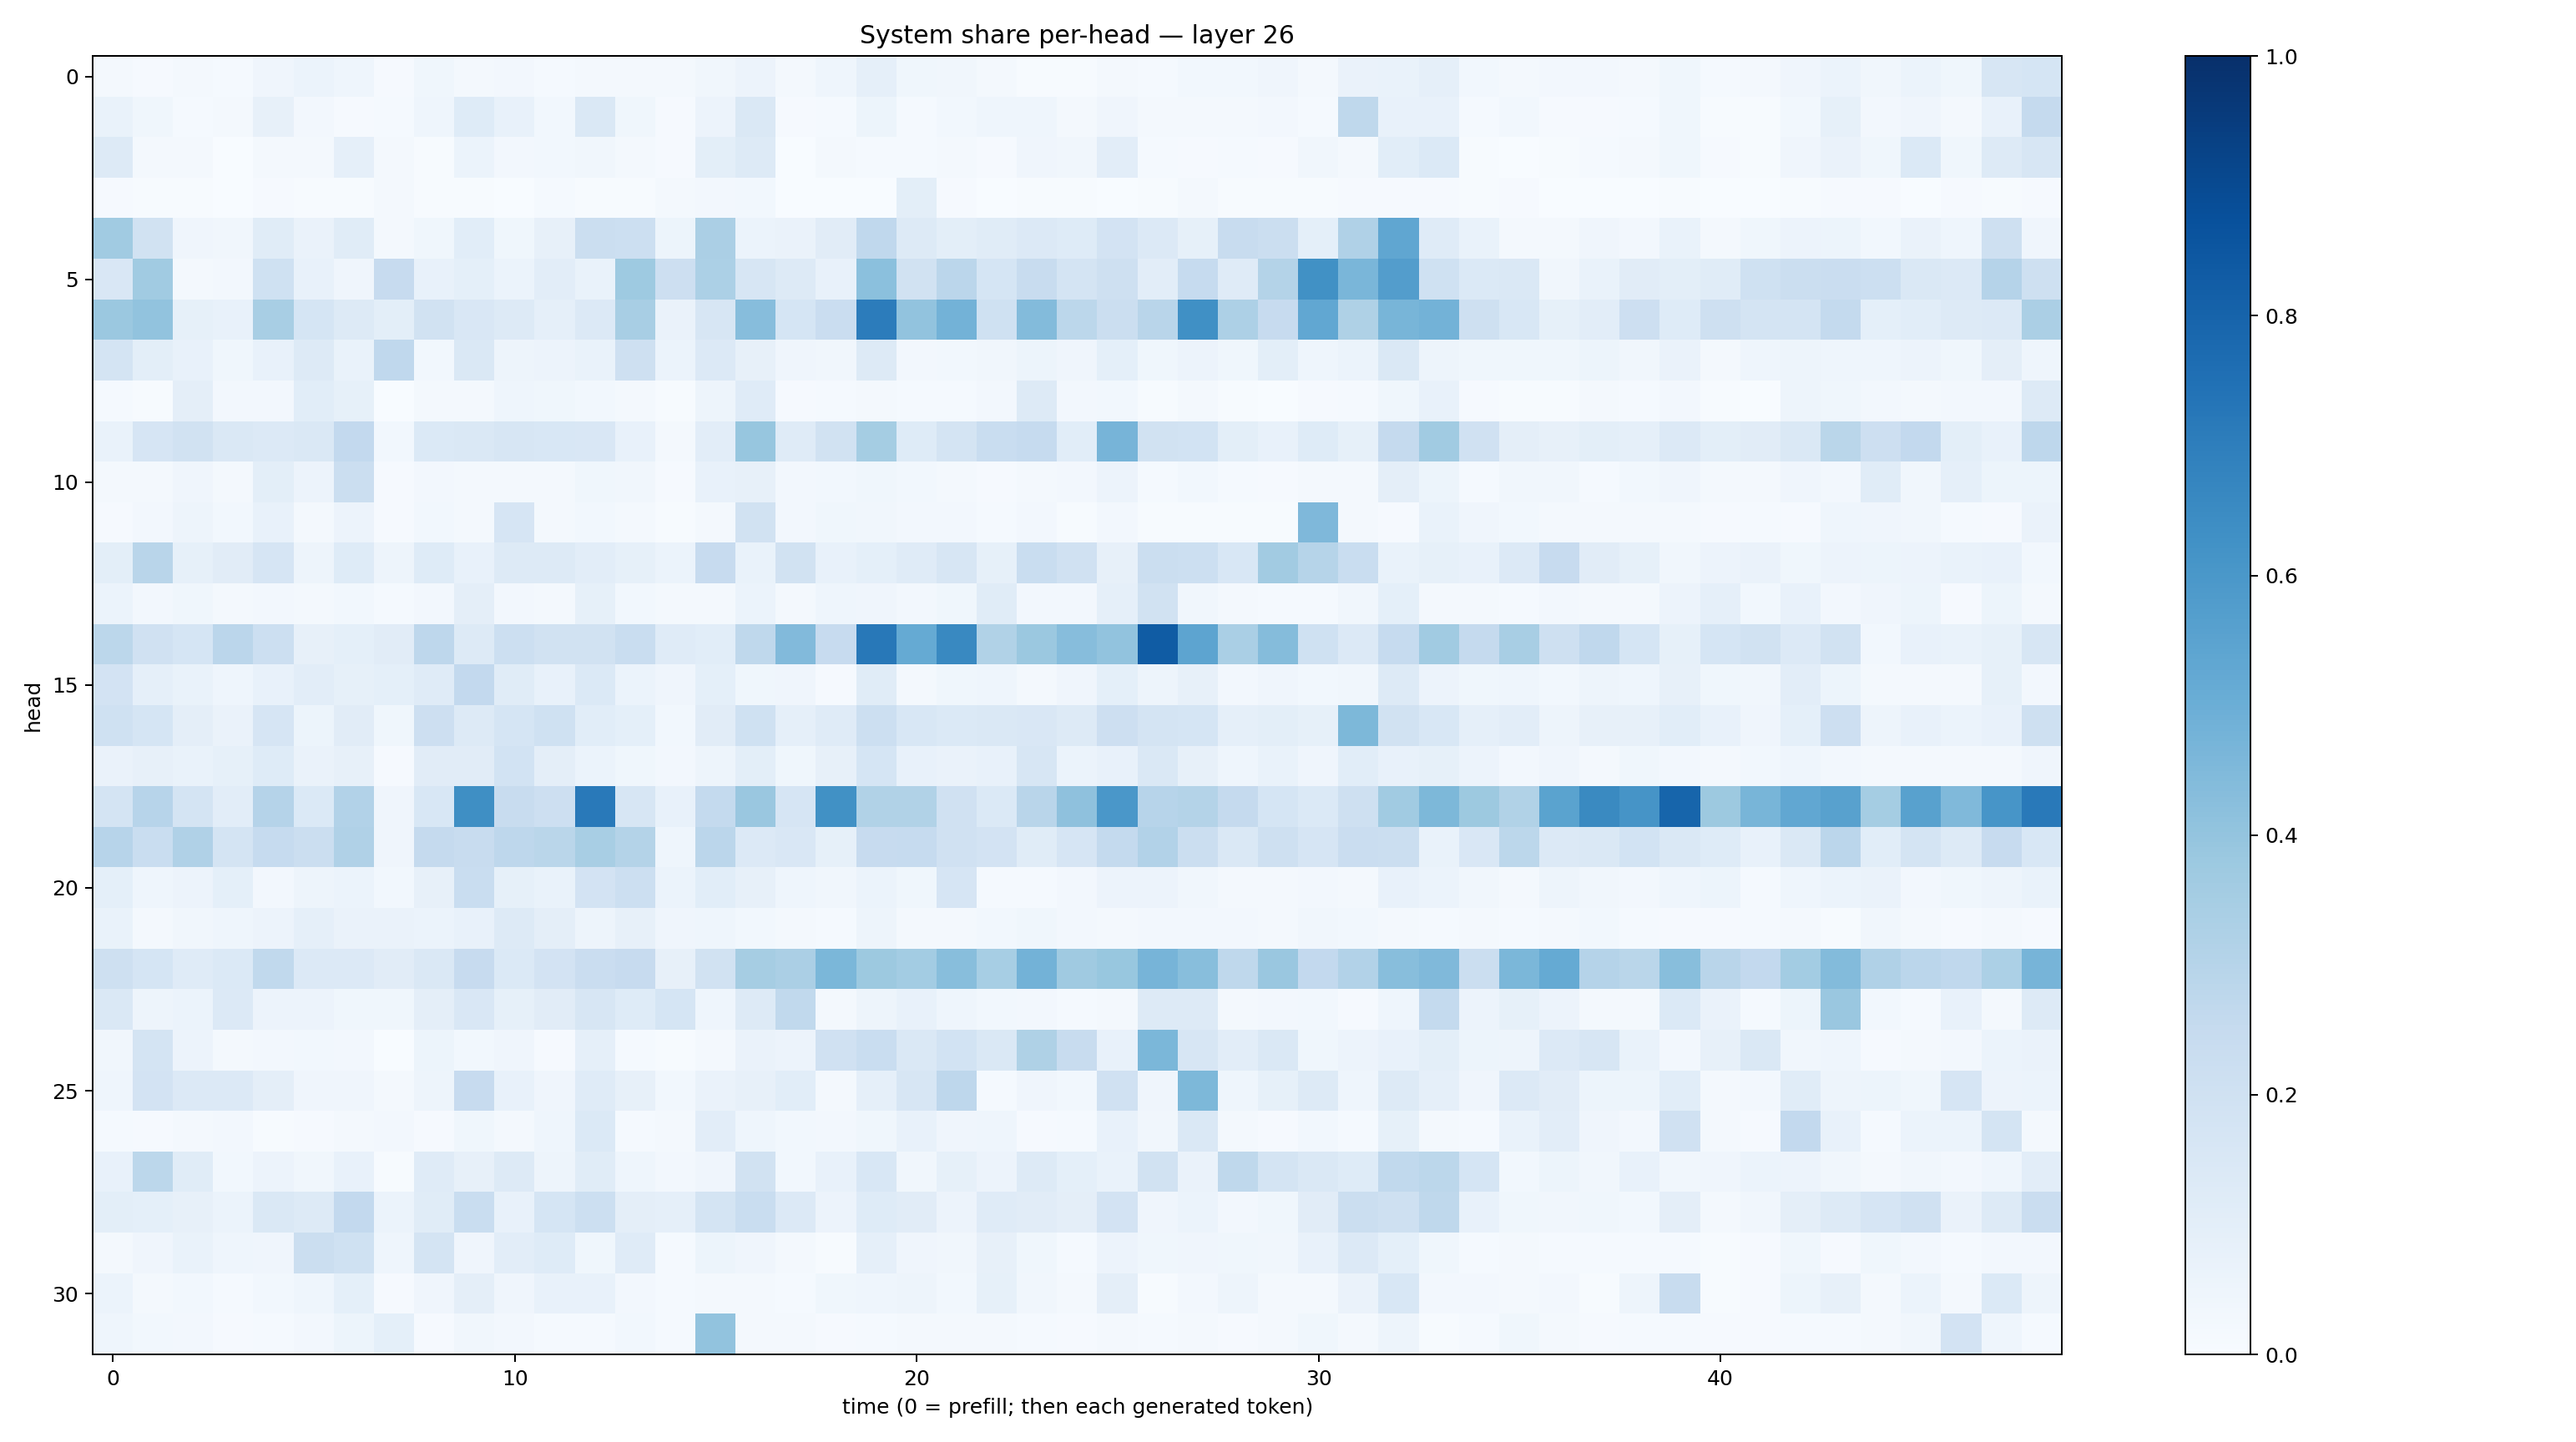

Source data for this figure (header and first rows):
0.021350715, 0.00832171, 0.018551687, 0.012309057, 0.042832583, 0.059790574, 0.043017942, 0.010322686, 0.03586546, 0.020669173, 0.024909373, 0.012645169, 0.020922862, 0.02176996, 0.017522676, 0.032975327, 0.056735687, 0.018776126, 0.046056785, 0.089451246, 0.037029684, 0.03510934, 0.017369283, 0.0070147887
0.06747, 0.03836, 0.01405, 0.02041, 0.07828, 0.02657, 0.01126, 0.01366, 0.04411, 0.122, 0.07451, 0.03038, 0.1479, 0.03564, 0.009597, 0.05499, 0.1452, 0.01023, 0.01263, 0.05129, 0.01397, 0.02861, 0.0463, 0.04564
0.1296, 0.01815, 0.01779, 0.003436, 0.01945, 0.02164, 0.08828, 0.01632, 0.004583, 0.06066, 0.02355, 0.02924, 0.0318, 0.01766, 0.009666, 0.1002, 0.1309, 0.003616, 0.01895, 0.01538, 0.01385, 0.01884, 0.01048, 0.04023
0.01094, 0.005714, 0.004675, 0.003026, 0.01028, 0.005161, 0.005454, 0.01776, 0.007224, 0.004356, 0.003613, 0.01175, 0.007291, 0.006273, 0.01681, 0.02522, 0.02879, 0.002506, 0.003802, 0.002375, 0.09766, 0.01006, 0.003782, 0.004801
0.3641, 0.1947, 0.04205, 0.03328, 0.1134, 0.06523, 0.1153, 0.01644, 0.03723, 0.1088, 0.03597, 0.08099, 0.2259, 0.2163, 0.05264, 0.3345, 0.05969, 0.06461, 0.112, 0.2676, 0.1286, 0.1003, 0.1165, 0.1353
0.1486, 0.3635, 0.01714, 0.02345, 0.1993, 0.07355, 0.04235, 0.2435, 0.07313, 0.09217, 0.05908, 0.1019, 0.06969, 0.3747, 0.2142, 0.3309, 0.1637, 0.1256, 0.07103, 0.4212, 0.1953, 0.2839, 0.1685, 0.2406
0.3815, 0.4055, 0.08469, 0.07115, 0.3417, 0.169, 0.1258, 0.09861, 0.1897, 0.1489, 0.1308, 0.08955, 0.1354, 0.3412, 0.06373, 0.1566, 0.4303, 0.1711, 0.2295, 0.705, 0.4061, 0.4796, 0.202, 0.4407
0.1785, 0.101, 0.07635, 0.03771, 0.07078, 0.1255, 0.06884, 0.267, 0.02955, 0.1483, 0.04764, 0.05587, 0.06758, 0.2045, 0.06212, 0.1337, 0.08059, 0.03969, 0.03357, 0.1316, 0.02452, 0.03105, 0.03257, 0.05248
0.01467, 0.004694, 0.09505, 0.02612, 0.02356, 0.1067, 0.08394, 0.003878, 0.01768, 0.02318, 0.04572, 0.03899, 0.03008, 0.02025, 0.005009, 0.04867, 0.1172, 0.01064, 0.01339, 0.02183, 0.01374, 0.01398, 0.0253, 0.1286
0.0685, 0.1658, 0.19, 0.1477, 0.1349, 0.1442, 0.258, 0.0292, 0.1383, 0.1432, 0.1588, 0.1525, 0.1519, 0.07047, 0.01807, 0.1031, 0.3928, 0.1208, 0.1935, 0.3539, 0.1229, 0.1787, 0.234, 0.2474
0.01715, 0.02326, 0.04127, 0.01795, 0.1009, 0.0552, 0.2235, 0.007919, 0.02425, 0.02288, 0.01892, 0.02147, 0.03749, 0.03305, 0.007988, 0.07354, 0.08153, 0.02693, 0.02812, 0.03612, 0.02749, 0.02066, 0.009168, 0.02265
0.008013, 0.02471, 0.05028, 0.028, 0.07183, 0.02141, 0.05745, 0.00832, 0.03048, 0.01775, 0.1652, 0.02246, 0.02764, 0.01657, 0.007479, 0.02333, 0.1932, 0.02367, 0.03627, 0.03423, 0.02395, 0.02429, 0.01303, 0.02551
0.099, 0.292, 0.08415, 0.1122, 0.1641, 0.04713, 0.1222, 0.04713, 0.1242, 0.07728, 0.1314, 0.129, 0.1025, 0.08263, 0.05864, 0.2459, 0.06748, 0.1902, 0.07236, 0.09032, 0.1194, 0.1601, 0.08576, 0.2325
0.06047, 0.02501, 0.03815, 0.01764, 0.02676, 0.01908, 0.02968, 0.01335, 0.02429, 0.09696, 0.0247, 0.02176, 0.08293, 0.02921, 0.01687, 0.02052, 0.06139, 0.01831, 0.0438, 0.03983, 0.02494, 0.0387, 0.1163, 0.0242
0.2797, 0.1962, 0.1688, 0.2828, 0.2187, 0.07957, 0.0899, 0.1103, 0.2757, 0.1312, 0.2177, 0.19, 0.1895, 0.2319, 0.1207, 0.1081, 0.2702, 0.4428, 0.2449, 0.7206, 0.5192, 0.6571, 0.3163, 0.3803
0.1811, 0.08659, 0.06941, 0.04546, 0.07546, 0.105, 0.08398, 0.09325, 0.1182, 0.2588, 0.114, 0.07196, 0.1375, 0.06194, 0.04286, 0.09342, 0.03883, 0.03941, 0.01134, 0.1142, 0.02241, 0.03904, 0.04612, 0.02111
0.2003, 0.1709, 0.09521, 0.06539, 0.1668, 0.05199, 0.11, 0.03857, 0.2133, 0.1284, 0.1692, 0.1997, 0.1058, 0.09059, 0.02968, 0.1099, 0.2002, 0.08913, 0.1178, 0.2167, 0.1538, 0.1401, 0.1471, 0.1507
0.06492, 0.07815, 0.07011, 0.08541, 0.125, 0.0629, 0.08106, 0.008469, 0.1128, 0.1099, 0.1852, 0.09564, 0.06062, 0.03711, 0.02474, 0.04962, 0.09786, 0.03521, 0.08192, 0.1686, 0.07448, 0.06338, 0.0754, 0.1564
0.1741, 0.2942, 0.1774, 0.1051, 0.3026, 0.1372, 0.3103, 0.04207, 0.153, 0.6343, 0.2381, 0.2114, 0.7158, 0.1605, 0.0733, 0.2564, 0.3845, 0.1662, 0.6261, 0.3133, 0.3158, 0.1964, 0.1379, 0.2912
0.2941, 0.2329, 0.3176, 0.1733, 0.2463, 0.2264, 0.3202, 0.04252, 0.251, 0.237, 0.2746, 0.2857, 0.3405, 0.3065, 0.0457, 0.2841, 0.1362, 0.1521, 0.08429, 0.2435, 0.2492, 0.1955, 0.1825, 0.1141
0.09135, 0.04597, 0.05616, 0.08988, 0.02615, 0.04898, 0.06175, 0.02771, 0.07882, 0.2326, 0.08473, 0.06812, 0.1806, 0.215, 0.06223, 0.1079, 0.07843, 0.0461, 0.03211, 0.06042, 0.03799, 0.1679, 0.01294, 0.01413
0.06934, 0.02183, 0.03392, 0.04298, 0.05693, 0.08652, 0.06469, 0.06283, 0.05889, 0.07066, 0.1255, 0.09487, 0.0483, 0.07957, 0.04181, 0.04558, 0.03123, 0.01718, 0.0125, 0.04798, 0.01732, 0.02173, 0.02969, 0.03718
0.2042, 0.1697, 0.1209, 0.1395, 0.2643, 0.1332, 0.1353, 0.11, 0.1443, 0.243, 0.1403, 0.1805, 0.2299, 0.2424, 0.081, 0.1903, 0.3515, 0.3337, 0.4601, 0.3753, 0.358, 0.4268, 0.3448, 0.4796
0.1453, 0.05058, 0.06048, 0.1364, 0.05808, 0.05486, 0.03764, 0.03658, 0.09716, 0.1517, 0.08338, 0.1127, 0.1587, 0.1249, 0.1691, 0.04337, 0.1311, 0.2637, 0.02213, 0.04859, 0.07306, 0.04643, 0.02746, 0.02435
0.03512, 0.1733, 0.05776, 0.02073, 0.02379, 0.02924, 0.02553, 0.003467, 0.0537, 0.02756, 0.04187, 0.01048, 0.08626, 0.01338, 0.005868, 0.02225, 0.06559, 0.05604, 0.196, 0.2315, 0.1408, 0.1846, 0.1416, 0.3229
0.04356, 0.1818, 0.134, 0.1351, 0.09407, 0.04178, 0.04083, 0.01637, 0.04801, 0.2424, 0.07185, 0.04179, 0.1174, 0.08173, 0.02783, 0.06563, 0.08061, 0.1088, 0.01803, 0.08933, 0.157, 0.276, 0.01386, 0.0411
0.0146, 0.01098, 0.0196, 0.02524, 0.006639, 0.01081, 0.01726, 0.02401, 0.01025, 0.03596, 0.02158, 0.04398, 0.1371, 0.01348, 0.01582, 0.1042, 0.04582, 0.03068, 0.02565, 0.03844, 0.07068, 0.04098, 0.04552, 0.01154
0.0748, 0.2798, 0.1154, 0.02992, 0.057, 0.03501, 0.07269, 0.005453, 0.1174, 0.07958, 0.1273, 0.04931, 0.115, 0.04395, 0.02376, 0.04041, 0.1947, 0.02946, 0.07628, 0.1545, 0.0318, 0.08237, 0.05799, 0.1295
0.1007, 0.09175, 0.07856, 0.06004, 0.144, 0.1275, 0.2611, 0.06225, 0.1142, 0.2338, 0.07368, 0.1687, 0.2182, 0.09389, 0.08948, 0.1759, 0.233, 0.1349, 0.05762, 0.1212, 0.1101, 0.05486, 0.1179, 0.11
0.01791, 0.04054, 0.07024, 0.0457, 0.04273, 0.2245, 0.1994, 0.04661, 0.1754, 0.04037, 0.1047, 0.1215, 0.03562, 0.1195, 0.01416, 0.05417, 0.04233, 0.02047, 0.007227, 0.0866, 0.03956, 0.03212, 0.07945, 0.03884
0.06134, 0.01639, 0.02968, 0.01508, 0.03123, 0.04352, 0.09244, 0.007876, 0.04294, 0.09489, 0.04035, 0.07071, 0.07296, 0.02623, 0.01291, 0.02124, 0.01932, 0.01476, 0.03902, 0.04391, 0.0492, 0.02897, 0.08565, 0.03336
0.04552, 0.02926, 0.0242, 0.008681, 0.01508, 0.02353, 0.05208, 0.09192, 0.01046, 0.03247, 0.02434, 0.0137, 0.0146, 0.02775, 0.01213, 0.4038, 0.01722, 0.01627, 0.01145, 0.01476, 0.02176, 0.01801, 0.01857, 0.01532
